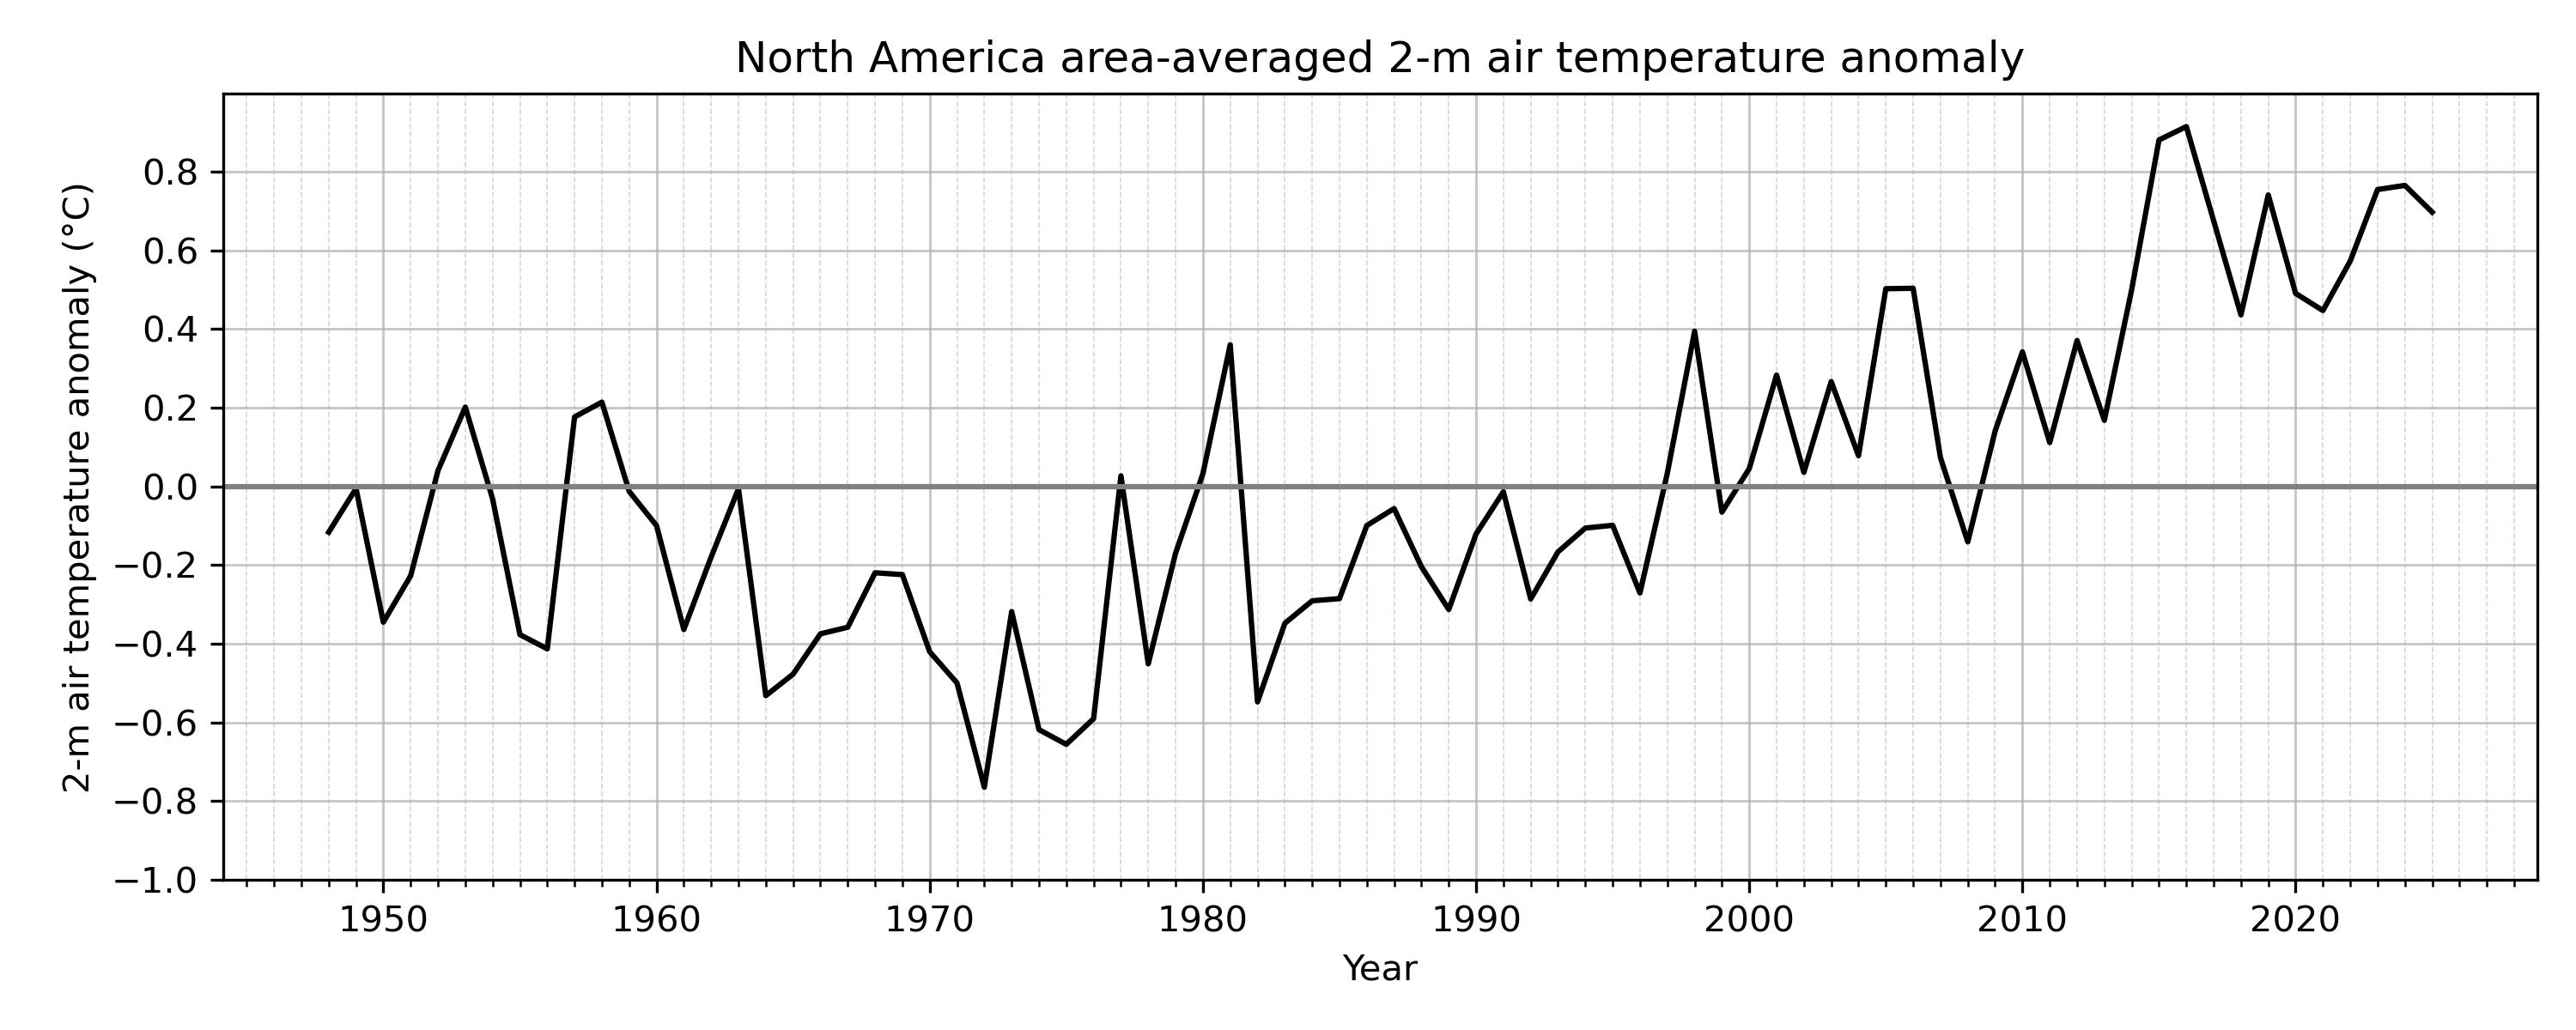

Write the Python code that produced this figure.
# ---------------------------------------------------------
# North America Area-Averaged Temperature Anomaly
# ---------------------------------------------------------
# This program reads NOAA NCEP/NCAR Reanalysis monthly
# 2-m air temperature data and calculates an area-weighted
# average temperature anomaly over North America.
#
# Students can:
#   - Change the analysis region
#   - Calculate climatology and anomalies
#   - Compare different geographic regions
#   - Investigate long-term climate variability
#
# Data source:
# NOAA Physical Sciences Laboratory (PSL)
# NCEP/NCAR Reanalysis Project
# https://psl.noaa.gov/data/gridded/data.ncep.reanalysis.html
#
# Dataset:
# air.2m.mon.mean.nc
#
# Reference:
# Kalnay et al. (1996), The NCEP/NCAR 40-Year Reanalysis
# Project, Bulletin of the American Meteorological Society.
# ---------------------------------------------------------

import xarray as xr
import numpy as np
import matplotlib.pyplot as plt
from pathlib import Path
import sys
from matplotlib.ticker import MultipleLocator

def regional_weighted_mean(data, lat1, lat2, lon1, lon2):
    """
    Compute cosine-latitude-weighted regional mean over the specified lat-lon bounds.

    Parameters
    ----------
    data : xarray.DataArray
        Input data with dimensions (time, lat, lon).
    lat1, lat2 : float
        Latitude bounds.
    lon1, lon2 : float
        Longitude bounds (either in -180 to 180 or 0 to 360).

    Returns
    -------
    dat_region_mean : xarray.DataArray
        Regional mean time series (time).
    """
    # --- Longitude adjustment ---
    target_lon_range = 'neg180_180' if lon1 < 0 or lon2 < 0 else '0_360'
    if target_lon_range == 'neg180_180' and (data.lon > 180).any():
        data = data.assign_coords(lon=((data.lon + 180) % 360 - 180)).sortby('lon')
    elif target_lon_range == '0_360' and (data.lon < 0).any():
        data = data.assign_coords(lon=(data.lon % 360)).sortby('lon')

    # --- Select region ---
    dat_region = data.sel(lat=slice(lat1, lat2), lon=slice(lon1, lon2))

    # --- Apply cosine-latitude weighting ---
    weights = np.cos(np.deg2rad(dat_region['lat']))
    dat_region_mean = dat_region.weighted(weights).mean(dim=['lat', 'lon'], skipna=True)

    # --- Assign name ---
    dat_region_mean.name = f"regional_mean_{lat1}_{lat2}_{lon1}_{lon2}"

    return dat_region_mean

def calc_seasonal_anom(dat, window=5, end_month=1):
    """
    Calculate seasonal mean anomaly using a trailing running mean, extract the final month (e.g., Mar for NDJFM),
    convert to year-lat-lon DataArray, apply minimum coverage mask, and optionally remove trend.

    Parameters:
    -----------
    dat : xr.DataArray
        Input data with dimensions (time, lat, lon) and datetime64 'time'.
    window : int
        Running mean window size (default is 5).
    end_month : int
        Target month used to extract seasonal means (final month of the trailing average).
    min_coverage : float
        Minimum fraction of year coverage required for masking (default 0.9).
    dtrend : bool
        If True, remove linear trend after applying coverage mask.

    Returns:
    --------
    dat_out : xr.DataArray
        Seasonal mean anomaly with dimensions (year, lat, lon).
    """

    # Compute monthly anomalies
    clm = dat.groupby("time.month").mean(dim="time")
    anm = dat.groupby("time.month") - clm

    # Apply trailing running mean
    dat_rm = anm.rolling(time=window, center=False, min_periods=window).mean()

    # Filter for entries where month == end_month
    dat_tmp = dat_rm.sel(time=dat_rm["time"].dt.month == end_month)

    # Extract year from the end_month timestamps
    years = dat_tmp["time"].dt.year

    # Create clean DataArray with dimensions ['year', 'lat', 'lon']
    datS = xr.DataArray(
        data=dat_tmp.values,
        dims=["year", "lat", "lon"],
        coords={
            "year": years.values,
            "lat": dat_tmp["lat"].values,
            "lon": dat_tmp["lon"].values,
        },
        name=dat.name if hasattr(dat, "name") else "SeasonalMean",
        attrs=dat.attrs.copy(),
    )

    return datS

# -----------------------------
# User settings
# -----------------------------
indir = filename = Path('../../data/')
filein = indir / "air.2m.mon.mean.nc"

# -----------------------------
# Load data
# -----------------------------
ds = xr.open_dataset(filein)
print(ds)

# Common variable name in NCEP/NCAR air.2m file

# The latest year may contain only a few months of data.
# Exclude the final two records to ensure that only complete
# months are used in the annual-average calculation.

air = ds["air"][:-2]
print(air)

# -----------------------------
# Convert K to degC 
# -----------------------------
air = air - 273.15
air.attrs["units"] = "degC"

# ---------------------------------------------------------
# Calculate annual-mean anomalies using running mean
# ---------------------------------------------------------

air_an_anm = calc_seasonal_anom(air, window=12, end_month=12)


# ---------------------------------------------------------
# Area-weighted mean
# ---------------------------------------------------------
# Grid cells become smaller toward the poles.
# Cosine(latitude) weighting accounts for the
# changing area represented by each grid cell.
# ---------------------------------------------------------
# Approximate North America box
lat_str, lat_end = 75, 15
lon_str, lon_end = 190, 300   # 0–360 longitude: 190E=170W, 300E=60W

reg_an_anm = regional_weighted_mean(air_an_anm, lat_str, lat_end, lon_str, lon_end)
print(reg_an_anm.sizes)

# -----------------------------
# Plot
# -----------------------------
plt.figure(figsize=(10, 4))
plt.plot(reg_an_anm.year, reg_an_anm, color="black", linewidth=1.5)
plt.axhline(0, color='gray', linestyle="-")


plt.xlabel("Year")
plt.ylabel("2-m air temperature anomaly (°C)")
plt.title("North America area-averaged 2-m air temperature anomaly")
plt.grid(alpha=0.3)
plt.tight_layout()

# Major ticks
plt.xticks(np.arange(1950, 2025, 10))
plt.yticks(np.arange(-1, 1, 0.2))

# Minor ticks
plt.gca().xaxis.set_minor_locator(MultipleLocator(1))
plt.gca().yaxis.set_minor_locator(MultipleLocator(0.2))

# Grid
plt.grid(which='major', linestyle='-', linewidth=0.7, alpha=0.7)
plt.grid(which='minor', linestyle='--', linewidth=0.4, alpha=0.5)


# Save the plot as a JPEG file
output_path = Path(__file__).with_suffix('.jpg')
plt.savefig(output_path, dpi=300)

# Show the plot
plt.show()
